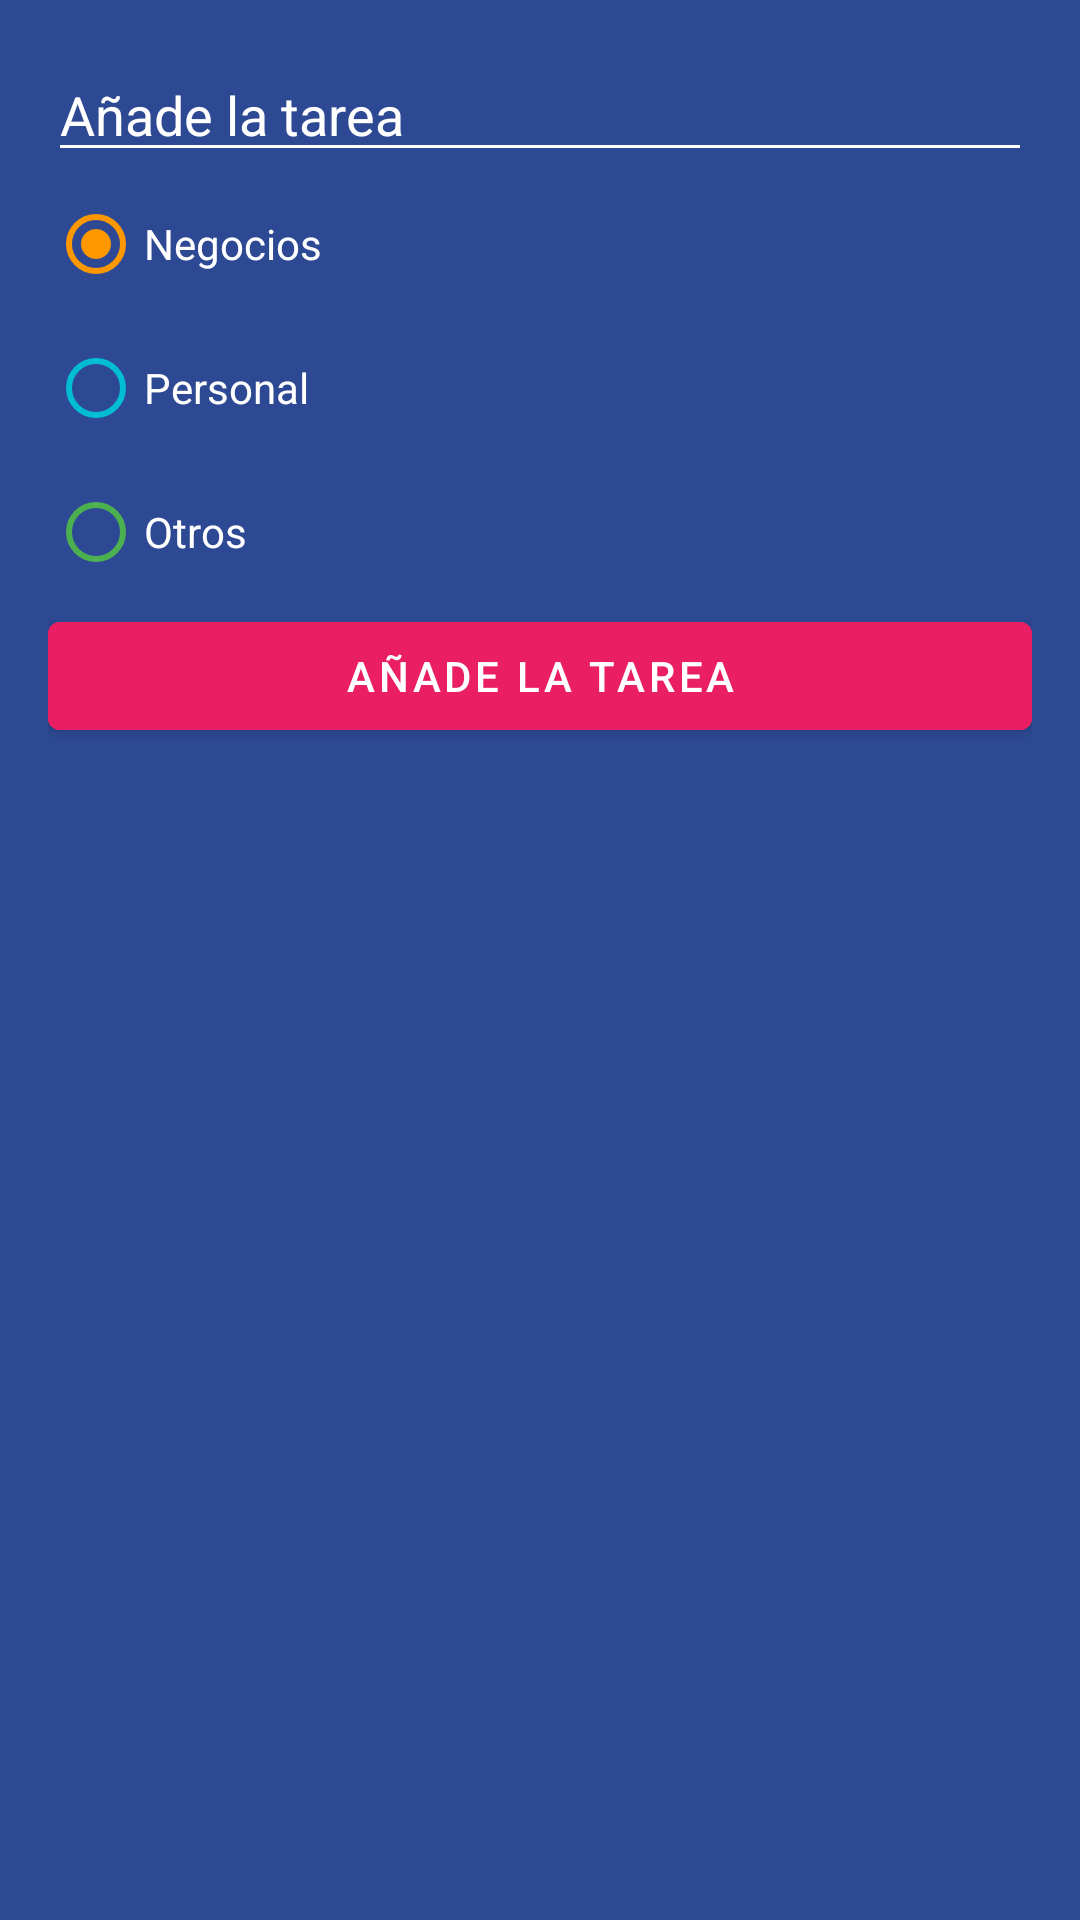

Android layout source for this screen:
<!-- AndroidManifest.xml: application theme Theme.FirstAppAndroidMaster -->
<!-- res/layout/dialog_task.xml -->
<?xml version="1.0" encoding="utf-8"?>
<LinearLayout xmlns:android="http://schemas.android.com/apk/res/android"
    android:layout_width="250dp"
    android:layout_height="wrap_content"
    android:padding="16dp"
    android:background="@color/todo_background_todo_app"
    android:orientation="vertical">

    <EditText
        android:id="@+id/etTask"
        android:layout_width="match_parent"
        android:layout_height="wrap_content"
        android:backgroundTint="@color/white"
        android:hint="@string/todo_dialog_add_task"
        android:textColor="@color/white"
        android:textColorHint="@color/white" />

    <RadioGroup
        android:id="@+id/rgCategories"
        android:layout_width="match_parent"
        android:layout_height="wrap_content">


        <RadioButton
            android:id="@+id/rdBusines"
            android:layout_width="match_parent"
            android:layout_height="wrap_content"
            android:buttonTint="@color/todo_business_category"
            android:checked="true"
            android:text="@string/todo_dialog_category_business"
            android:textColor="@color/white" />

        <RadioButton
            android:id="@+id/rdPersonal"
            android:layout_width="match_parent"
            android:layout_height="wrap_content"
            android:buttonTint="@color/todo_personal_category"
            android:text="@string/todo_dialog_category_personal"
            android:textColor="@color/white" />

        <RadioButton
            android:id="@+id/rdOther"
            android:layout_width="match_parent"
            android:layout_height="wrap_content"
            android:buttonTint="@color/todo_other_category"
            android:text="@string/todo_dialog_category_other"
            android:textColor="@color/white" />

    </RadioGroup>

    <Button
        android:id="@+id/btnAddTask"
        android:layout_width="match_parent"
        android:layout_height="wrap_content"
        android:backgroundTint="@color/todo_accent"
        android:text="@string/todo_dialog_add_task_button" />

</LinearLayout>
<!-- resources referenced by this layout -->
<resources>
  <color name="todo_accent">#E91E63</color>
  <color name="todo_background_todo_app">#FF2D4993</color>
  <color name="todo_business_category">#FF9800</color>
  <color name="todo_other_category">#4CAF50</color>
  <color name="todo_personal_category">#00BCD4</color>
  <color name="white">#FFFFFFFF</color>
  <string name="todo_dialog_add_task"> Añade la tarea </string>
  <string name="todo_dialog_add_task_button"> Añade la tarea </string>
  
  
      //SuperHeroList
  <string name="todo_dialog_category_business"> Negocios </string>
  <string name="todo_dialog_category_other"> Otros </string>
  <string name="todo_dialog_category_personal"> Personal </string>
  <style name="Theme.FirstAppAndroidMaster" parent="Theme.MaterialComponents.DayNight.DarkActionBar">
          
          <item name="colorPrimary">@color/purple_500</item>
          <item name="colorPrimaryVariant">@color/purple_700</item>
          <item name="colorOnPrimary">@color/white</item>
          
          <item name="colorSecondary">@color/teal_200</item>
          <item name="colorSecondaryVariant">@color/teal_700</item>
          <item name="colorOnSecondary">@color/black</item>
          
          <item name="android:statusBarColor">?attr/colorPrimaryVariant</item>
          
      </style>
  <color name="purple_500">#FF6200EE</color>
  <color name="purple_700">#FF3700B3</color>
  <color name="teal_200">#FF03DAC5</color>
  <color name="teal_700">#FF018786</color>
  <color name="black">#FF000000</color>
</resources>
